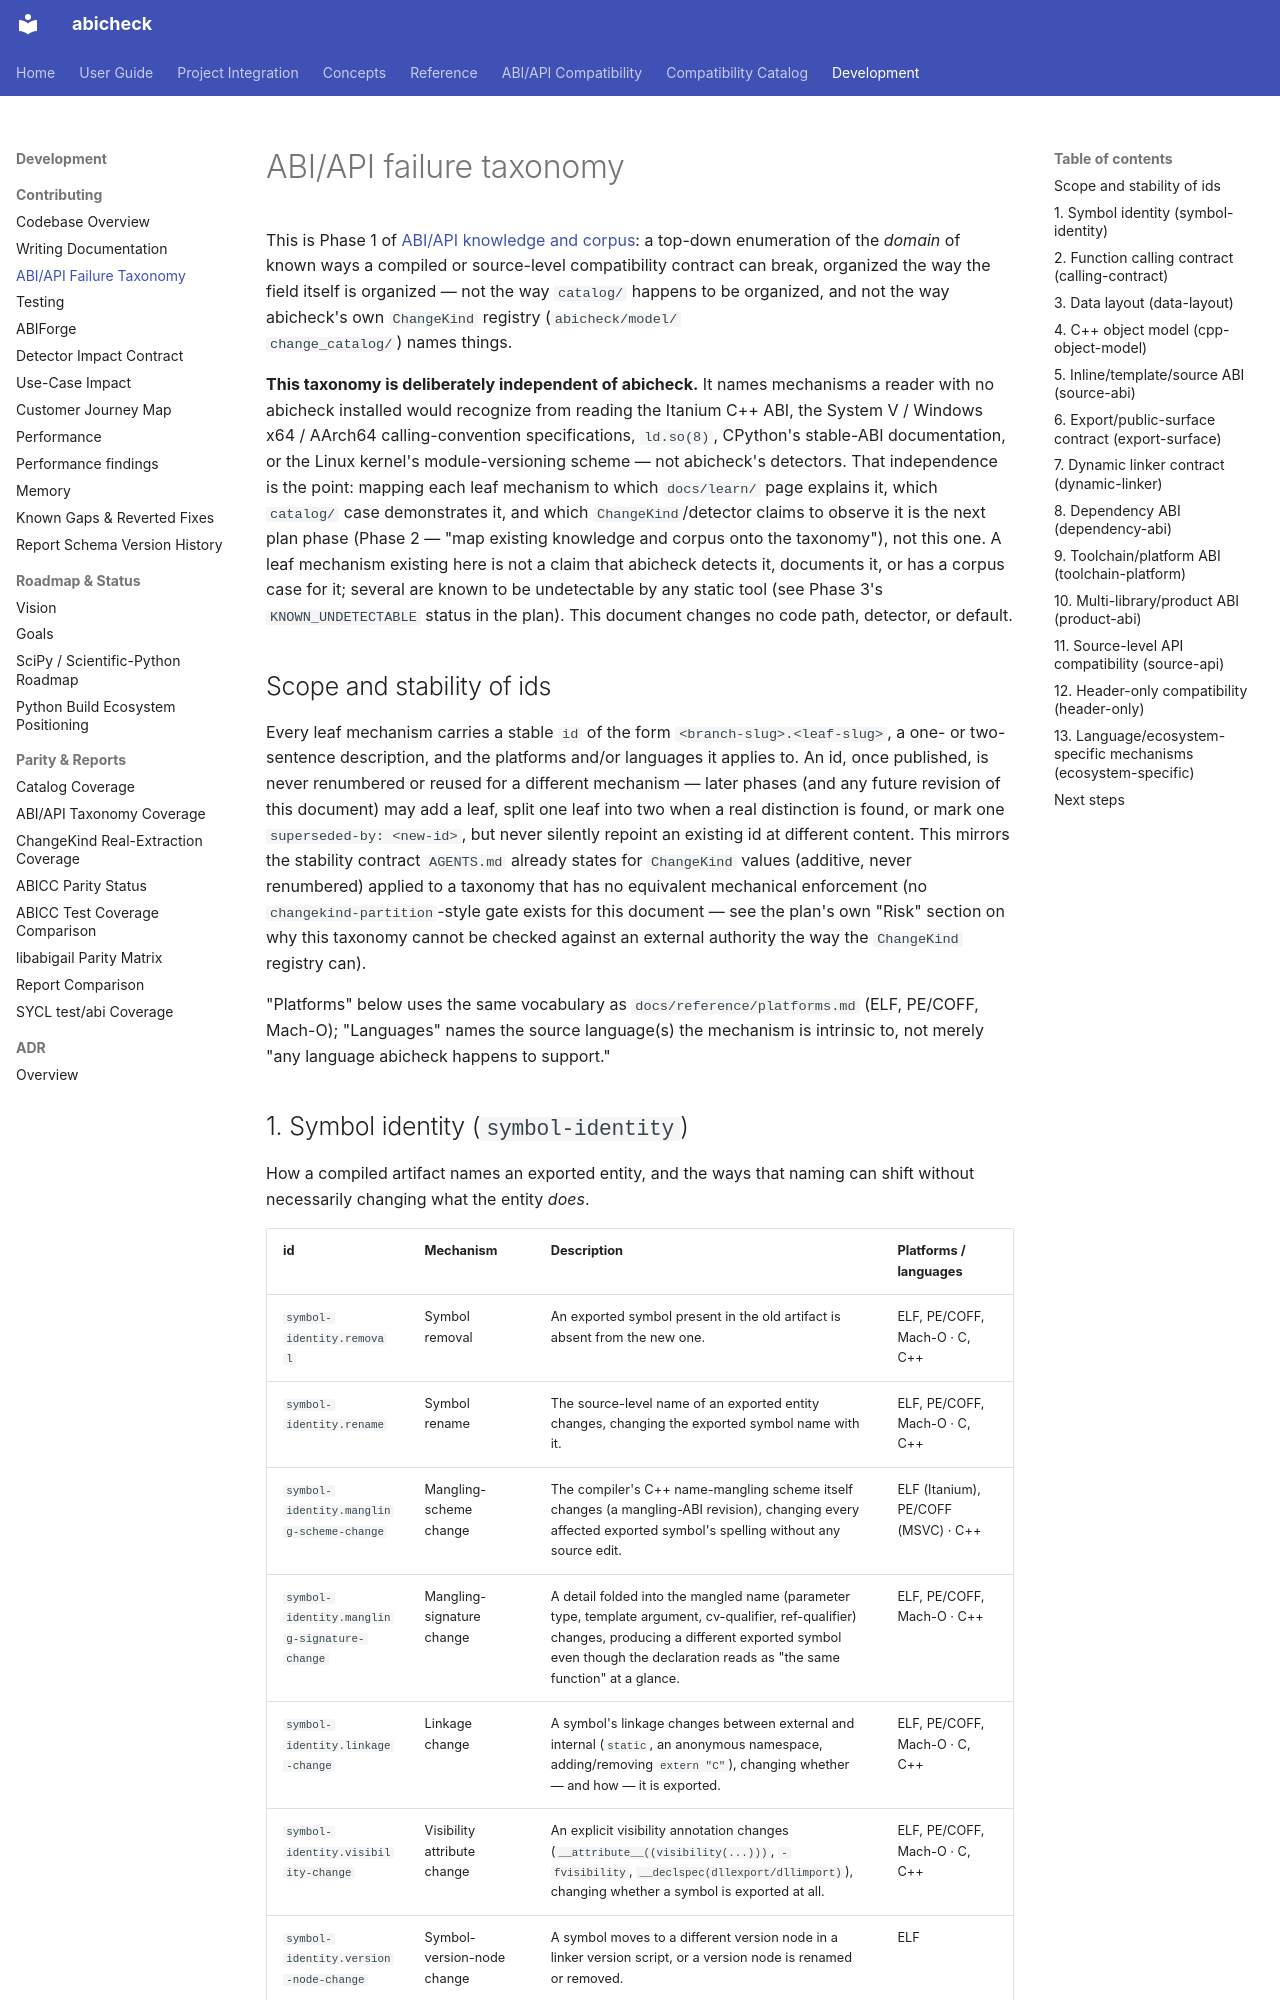

repository: abicheck/abicheck · page: contribute/abi-api-failure-taxonomy/index.html · generator: mkdocs

---
doc_type: contributor
audience:
  - maintainer
level: advanced
lifecycle: active
generated: false
---

# ABI/API failure taxonomy

This is Phase 1 of
[ABI/API knowledge and corpus](plans/abi-api-knowledge-and-corpus.md): a
top-down enumeration of the *domain* of known ways a compiled or
source-level compatibility contract can break, organized the way the field
itself is organized — not the way `catalog/` happens to be organized, and
not the way abicheck's own `ChangeKind` registry (`abicheck/model/
change_catalog/`) names things.

**This taxonomy is deliberately independent of abicheck.** It names
mechanisms a reader with no abicheck installed would recognize from reading
the Itanium C++ ABI, the System V / Windows x64 / AArch64 calling-convention
specifications, `ld.so(8)`, CPython's stable-ABI documentation, or the
Linux kernel's module-versioning scheme — not abicheck's detectors. That
independence is the point: mapping each leaf mechanism to which
`docs/learn/` page explains it, which `catalog/` case demonstrates it, and
which `ChangeKind`/detector claims to observe it is the next plan phase
(Phase 2 — "map existing knowledge and corpus onto the taxonomy"), not this
one. A leaf mechanism existing here is not a claim that abicheck detects it,
documents it, or has a corpus case for it; several are known to be
undetectable by any static tool (see Phase 3's `KNOWN_UNDETECTABLE` status
in the plan). This document changes no code path, detector, or default.

## Scope and stability of ids

Every leaf mechanism carries a stable `id` of the form
`<branch-slug>.<leaf-slug>`, a one- or two-sentence description, and the
platforms and/or languages it applies to. An id, once published, is never
renumbered or reused for a different mechanism — later phases (and any
future revision of this document) may add a leaf, split one leaf into two
when a real distinction is found, or mark one `superseded-by: <new-id>`, but
never silently repoint an existing id at different content. This mirrors
the stability contract `AGENTS.md` already states for `ChangeKind` values
(additive, never renumbered) applied to a taxonomy that has no equivalent
mechanical enforcement (no `changekind-partition`-style gate exists for this
document — see the plan's own "Risk" section on why this taxonomy cannot be
checked against an external authority the way the `ChangeKind` registry
can).

"Platforms" below uses the same vocabulary as `docs/reference/platforms.md`
(ELF, PE/COFF, Mach-O); "Languages" names the source language(s) the
mechanism is intrinsic to, not merely "any language abicheck happens to
support."
